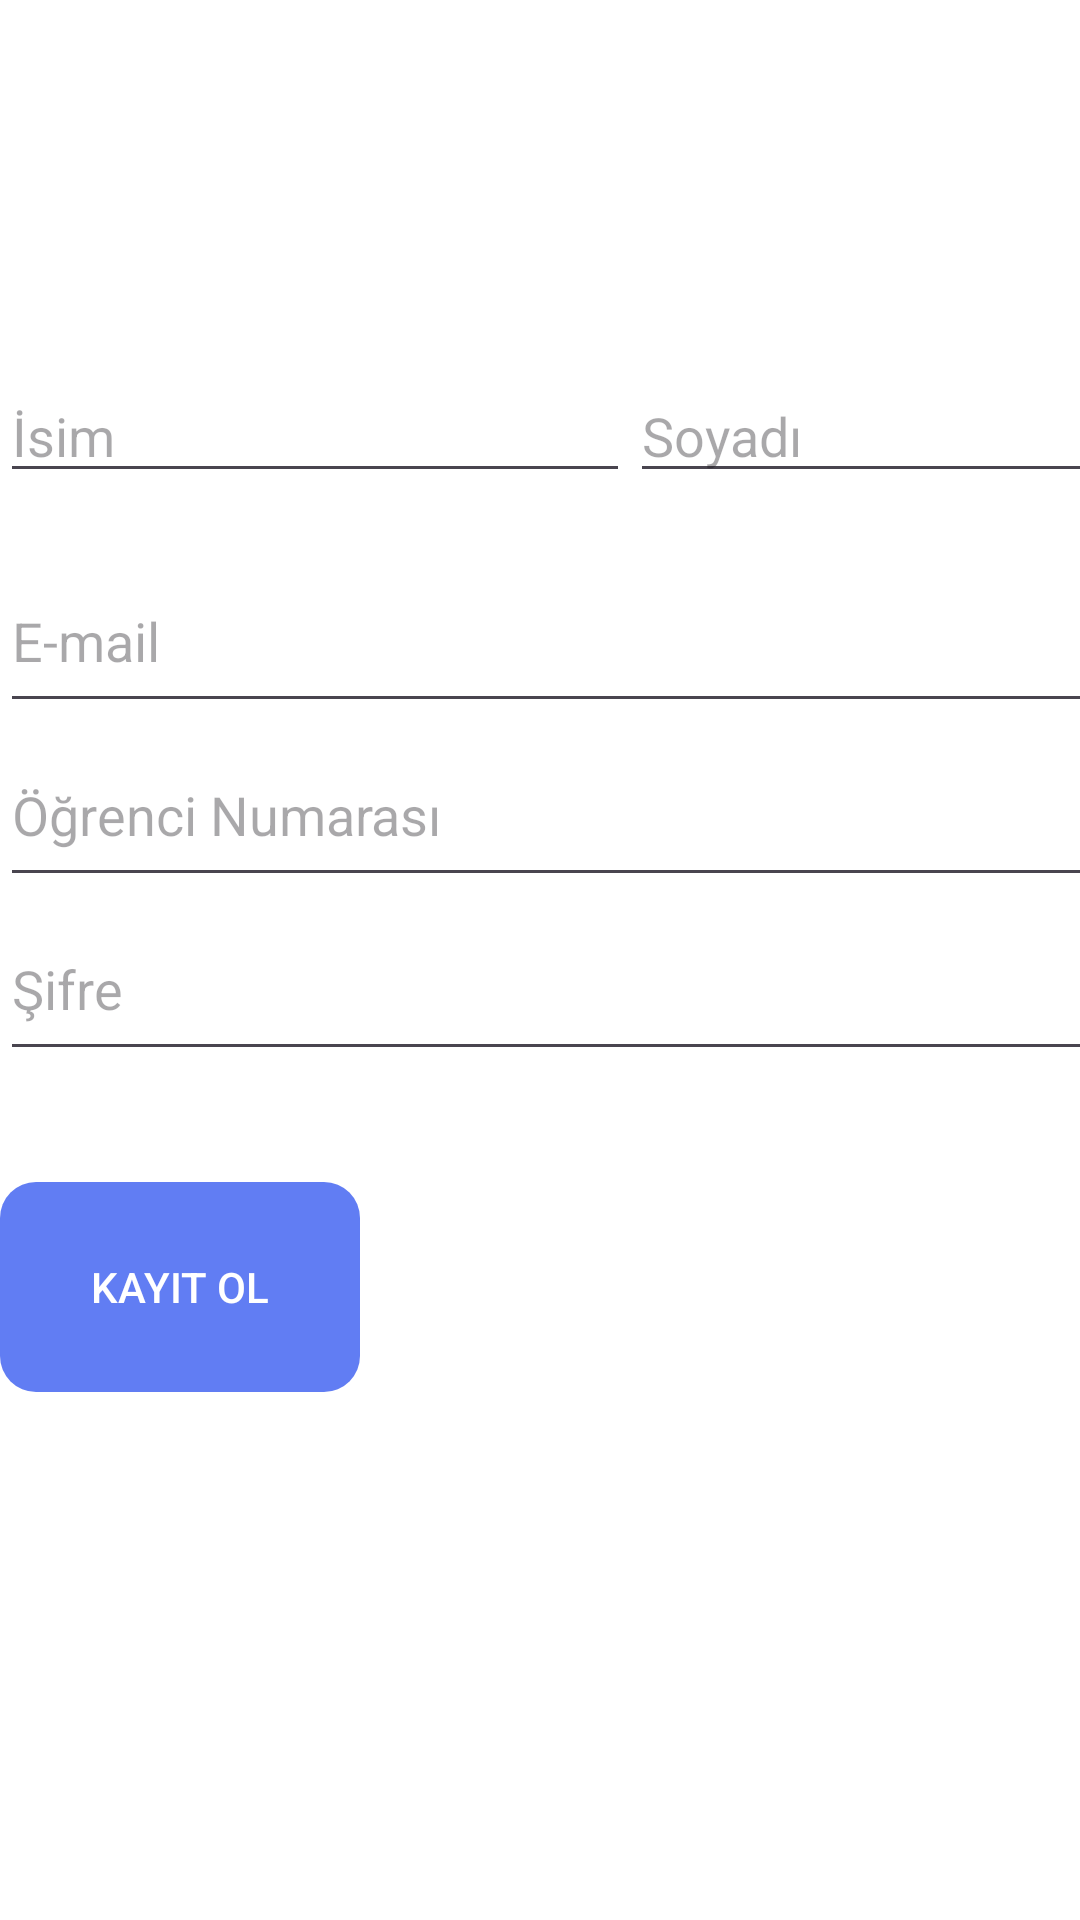

Layout XML and referenced resources for this Android screen:
<!-- AndroidManifest.xml: application theme Theme.SecondApp -->
<!-- res/layout/activity_register.xml -->
<?xml version="1.0" encoding="utf-8"?>
<androidx.constraintlayout.widget.ConstraintLayout xmlns:android="http://schemas.android.com/apk/res/android"
    xmlns:app="http://schemas.android.com/apk/res-auto"
    xmlns:tools="http://schemas.android.com/tools"
    style="@style/SCREEN_BG"
    android:layout_width="match_parent"
    android:layout_height="match_parent"
    tools:layout_editor_absoluteX="0dp"
    tools:layout_editor_absoluteY="0dp">


    <TextView
        android:id="@+id/uye_giris_txt"
        android:layout_width="323dp"
        android:layout_height="87dp"
        android:layout_marginTop="184dp"
        android:text="@string/beRegister"
        android:textAlignment="center"
        android:textAppearance="@style/TextAppearance.AppCompat.Large"
        android:textSize="48sp"
        android:textStyle="bold|italic"
        app:layout_constraintBottom_toTopOf="@+id/linearLayout"
        app:layout_constraintEnd_toEndOf="parent"
        app:layout_constraintStart_toStartOf="parent"
        app:layout_constraintTop_toTopOf="parent"
        app:layout_constraintVertical_bias="1.0" />

    <Button
        android:id="@+id/signUp_Button"
        style="@style/BUTTON_BG"
        android:layout_width="120dp"
        android:layout_height="70dp"
        android:layout_gravity="center_horizontal"
        android:layout_marginBottom="176dp"
        android:background="@drawable/button_round_style"
        android:backgroundTint="@color/button_color"
        android:text="@string/button"
        android:textColorLink="#617DF3"
        app:layout_constraintBottom_toBottomOf="parent"
        tools:layout_editor_absoluteX="145dp" />

    <LinearLayout
        android:id="@+id/linearLayout"
        style="@style/SCREEN_BG"
        android:layout_width="400dp"
        android:layout_height="267dp"
        android:layout_marginBottom="4dp"
        android:orientation="vertical"
        app:layout_constraintBottom_toTopOf="@+id/signUp_Button"
        tools:layout_editor_absoluteX="8dp">

        <LinearLayout
            android:id="@+id/verticalLinear"
            style="@style/SCREEN_BG"
            android:layout_width="match_parent"
            android:layout_height="60dp"
            android:orientation="horizontal"
            tools:layout_editor_absoluteX="8dp"
            tools:layout_editor_absoluteY="150dp">

            <EditText
                android:id="@+id/name_EditText"
                style="@style/TEXT_BG"
                android:layout_width="wrap_content"
                android:layout_height="wrap_content"
                android:ems="10"
                android:hint="@string/name"
                android:inputType="text"
                tools:layout_editor_absoluteX="8dp"
                tools:layout_editor_absoluteY="150dp" />

            <EditText
                android:id="@+id/surname_EditText"
                style="@style/TEXT_BG"
                android:layout_width="wrap_content"
                android:layout_height="wrap_content"
                android:ems="10"
                android:hint="@string/surname"
                android:inputType="text"
                tools:layout_editor_absoluteX="218dp"
                tools:layout_editor_absoluteY="150dp" />

        </LinearLayout>

        <EditText
            android:id="@+id/e_mail_editTxt"
            style="@style/TEXT_BG"
            android:layout_width="match_parent"
            android:layout_height="58dp"
            android:ems="10"
            android:hint="E-mail"
            android:inputType="textEmailAddress"
            tools:layout_editor_absoluteX="8dp"
            tools:layout_editor_absoluteY="211dp" />

        <EditText
            android:id="@+id/student_id"
            android:layout_width="match_parent"
            android:layout_height="58dp"
            android:ems="10"
            android:hint="@string/student_id"
            android:inputType="text"
            tools:layout_editor_absoluteX="8dp"
            tools:layout_editor_absoluteY="256dp" />

        <EditText
            android:id="@+id/password_EditText"
            style="@style/TEXT_BG"
            android:layout_width="match_parent"
            android:layout_height="58dp"
            android:autofillHints=""
            android:ems="10"
            android:hint="@string/password"
            android:inputType="textPassword"
            tools:ignore="LabelFor,TextFields"
            tools:layout_editor_absoluteX="8dp"
            tools:layout_editor_absoluteY="301dp" />

        <androidx.constraintlayout.widget.Barrier
            android:layout_width="match_parent"
            android:layout_height="match_parent"
            app:barrierDirection="left" />

    </LinearLayout>

    <ImageButton

        android:id="@+id/previousPageButton"
        android:layout_width="51dp"
        android:layout_height="41dp"
        android:layout_marginStart="4dp"
        android:layout_marginTop="4dp"
        android:background="@null"
        android:scaleType="fitCenter"
        android:src="@drawable/back_button_icons"
        app:layout_constraintStart_toStartOf="parent"
        app:layout_constraintTop_toTopOf="parent"

        tools:srcCompat="@tools:sample/avatars" />

    <androidx.constraintlayout.widget.Barrier
        android:layout_width="match_parent"
        android:layout_height="match_parent"
        app:barrierDirection="left" />

    <androidx.constraintlayout.widget.Barrier
        android:layout_width="wrap_content"
        android:layout_height="wrap_content"
        app:barrierDirection="left" />

    <androidx.constraintlayout.widget.Barrier
        android:layout_width="wrap_content"
        android:layout_height="wrap_content"
        app:barrierDirection="left" />

    <androidx.constraintlayout.widget.Barrier
        android:layout_width="wrap_content"
        android:layout_height="wrap_content"
        app:barrierDirection="left" />

</androidx.constraintlayout.widget.ConstraintLayout>
<!-- resources referenced by this layout -->
<resources>
  <color name="button_color">#FF617DF3</color>
  <!-- drawable button_round_style (drawable) -->
  <?xml version="1.0" encoding="utf-8"?>
  <shape xmlns:android="http://schemas.android.com/apk/res/android">
  
      <corners android:radius="12dp"/>
  
  
  </shape>
  <string name="beRegister">Kayıt Ol</string>
  <string name="button">Kayıt Ol</string>
  <string name="name">İsim</string>
  <string name="password">Şifre</string>
  <string name="student_id">Öğrenci Numarası</string>
  <string name="surname">Soyadı</string>
  <style name="BUTTON_BG">
          <item name="android:background">@android:color/holo_blue_bright</item>
          <item name="android:textColor">#FFF</item>
      </style>
  <style name="SCREEN_BG">
      <item name="android:background">#FFF</item>
  
      </style>
  <style name="TEXT_BG">
          <item name="android:textColor">#000</item>
      </style>
  <style name="Theme.SecondApp" parent="Base.Theme.SecondApp" />
  <style name="Base.Theme.SecondApp" parent="Theme.Material3.DayNight.NoActionBar">
          
          
      </style>
</resources>
